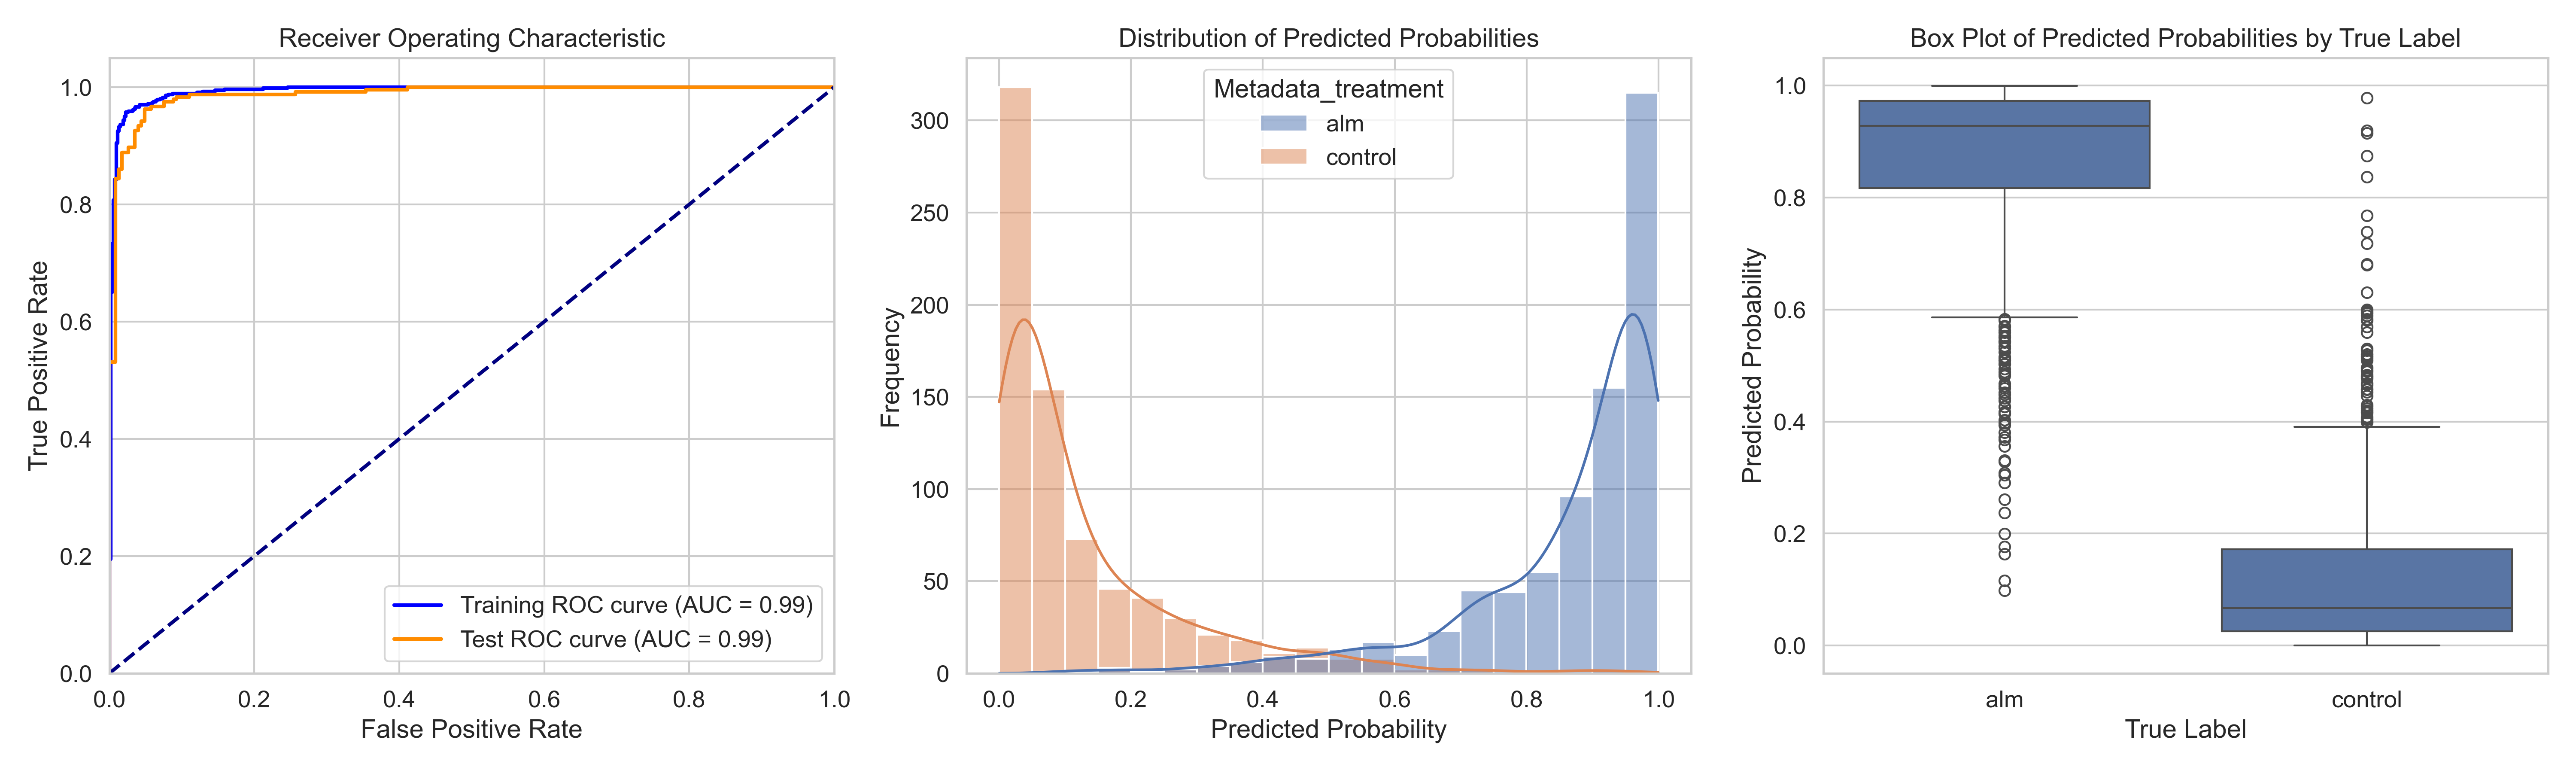

The table this chart was drawn from, first rows:
ObjectNumber, Metadata_site, Metadata_concentration, Metadata_hour, Metadata_treatment, Predicted_Probability, Is_Test, S
1, 0, 2.41, 2, alm, 0.9854, False, 0.8585
2, 0, 2.41, 2, alm, 0.9815, True, 0.8546
3, 0, 2.41, 2, alm, 0.8308, False, 0.7039
4, 0, 2.41, 2, alm, 0.9326, False, 0.8056
5, 0, 2.41, 2, alm, 0.9249, True, 0.7979
6, 0, 2.41, 2, alm, 0.9773, False, 0.8504
7, 0, 2.41, 2, alm, 0.9721, False, 0.8452
8, 0, 2.41, 2, alm, 0.5808, False, 0.4539
9, 0, 2.41, 2, alm, 0.7812, False, 0.6543
10, 0, 2.41, 2, alm, 0.5533, False, 0.4264
11, 0, 2.41, 2, alm, 0.8885, False, 0.7616
12, 0, 2.41, 2, alm, 0.6742, False, 0.5473
13, 0, 2.41, 2, alm, 0.978, False, 0.851
14, 0, 2.41, 2, alm, 0.9348, True, 0.8079
15, 0, 2.41, 2, alm, 0.6784, True, 0.5515
16, 0, 2.41, 2, alm, 0.3976, False, 0.2707
17, 0, 2.41, 2, alm, 0.7599, False, 0.633
18, 0, 2.41, 2, alm, 0.875, False, 0.7481
19, 0, 2.41, 2, alm, 0.7664, False, 0.6394
20, 0, 2.41, 2, alm, 0.9766, False, 0.8497
21, 0, 2.41, 2, alm, 0.3559, True, 0.2289
22, 0, 2.41, 2, alm, 0.5426, True, 0.4157
23, 0, 2.41, 2, alm, 0.9262, False, 0.7993
24, 0, 2.41, 2, alm, 0.9677, False, 0.8407
25, 0, 2.41, 2, alm, 0.9735, False, 0.8466
26, 0, 2.41, 2, alm, 0.7011, False, 0.5742
27, 0, 2.41, 2, alm, 0.6332, False, 0.5063
28, 0, 2.41, 2, alm, 0.9245, True, 0.7975
29, 0, 2.41, 2, alm, 0.887, False, 0.7601
30, 0, 2.41, 2, alm, 0.7294, False, 0.6024
31, 0, 2.41, 2, alm, 0.6794, False, 0.5525
32, 0, 2.41, 2, alm, 0.3048, False, 0.1779
33, 0, 2.41, 2, alm, 0.889, True, 0.7621
34, 0, 2.41, 2, alm, 0.5344, False, 0.4075
35, 0, 2.41, 2, alm, 0.4679, True, 0.341
1, 1, 2.41, 2, alm, 0.8564, True, 0.7295
2, 1, 2.41, 2, alm, 0.9419, True, 0.815
3, 1, 2.41, 2, alm, 0.7329, False, 0.6059
4, 1, 2.41, 2, alm, 0.9933, False, 0.8664
5, 1, 2.41, 2, alm, 0.6408, False, 0.5139
6, 1, 2.41, 2, alm, 0.5417, True, 0.4148
7, 1, 2.41, 2, alm, 0.9165, False, 0.7896
8, 1, 2.41, 2, alm, 0.8061, False, 0.6792
9, 1, 2.41, 2, alm, 0.9371, False, 0.8102
10, 1, 2.41, 2, alm, 0.9867, False, 0.8597
11, 1, 2.41, 2, alm, 0.7808, False, 0.6539
12, 1, 2.41, 2, alm, 0.9381, False, 0.8111
13, 1, 2.41, 2, alm, 0.9132, True, 0.7862
14, 1, 2.41, 2, alm, 0.8826, False, 0.7557
15, 1, 2.41, 2, alm, 0.7638, False, 0.6368
16, 1, 2.41, 2, alm, 0.9888, False, 0.8619
17, 1, 2.41, 2, alm, 0.9118, False, 0.7848
18, 1, 2.41, 2, alm, 0.9781, True, 0.8511
19, 1, 2.41, 2, alm, 0.8322, False, 0.7053
20, 1, 2.41, 2, alm, 0.909, False, 0.7821
21, 1, 2.41, 2, alm, 0.8383, False, 0.7114
22, 1, 2.41, 2, alm, 0.7514, False, 0.6244
23, 1, 2.41, 2, alm, 0.971, False, 0.8441
24, 1, 2.41, 2, alm, 0.9821, True, 0.8552
25, 1, 2.41, 2, alm, 0.8596, False, 0.7326
... 1,502 more rows
